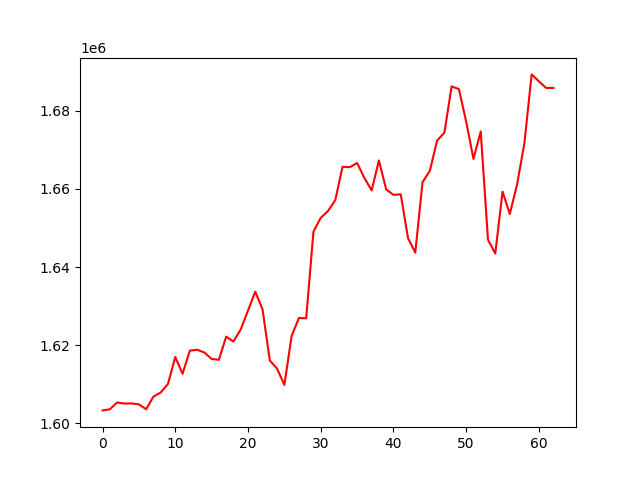

Source data for this figure (header and first rows):
, 0
0, 1603312
1, 1603584
2, 1605323
3, 1605080
4, 1605095
5, 1604863
6, 1603610
7, 1606833
8, 1607909
9, 1610104
10, 1616983
11, 1612673
12, 1618599
13, 1618843
14, 1618126
15, 1616489
16, 1616261
17, 1622194
18, 1620950
19, 1624044
20, 1628860
21, 1633710
22, 1629172
23, 1616102
24, 1613999
25, 1609842
26, 1622372
27, 1626968
28, 1626879
29, 1649066
30, 1652590
31, 1654345
32, 1657115
33, 1665667
34, 1665550
35, 1666632
36, 1662806
37, 1659628
38, 1667277
39, 1659869
40, 1658472
41, 1658627
42, 1647432
43, 1643680
44, 1661726
45, 1664602
46, 1672361
47, 1674375
48, 1686245
49, 1685534
50, 1677219
51, 1667685
52, 1674681
53, 1646995
54, 1643472
55, 1659283
56, 1653582
57, 1661164
58, 1671605
59, 1689307
... 3 more rows
